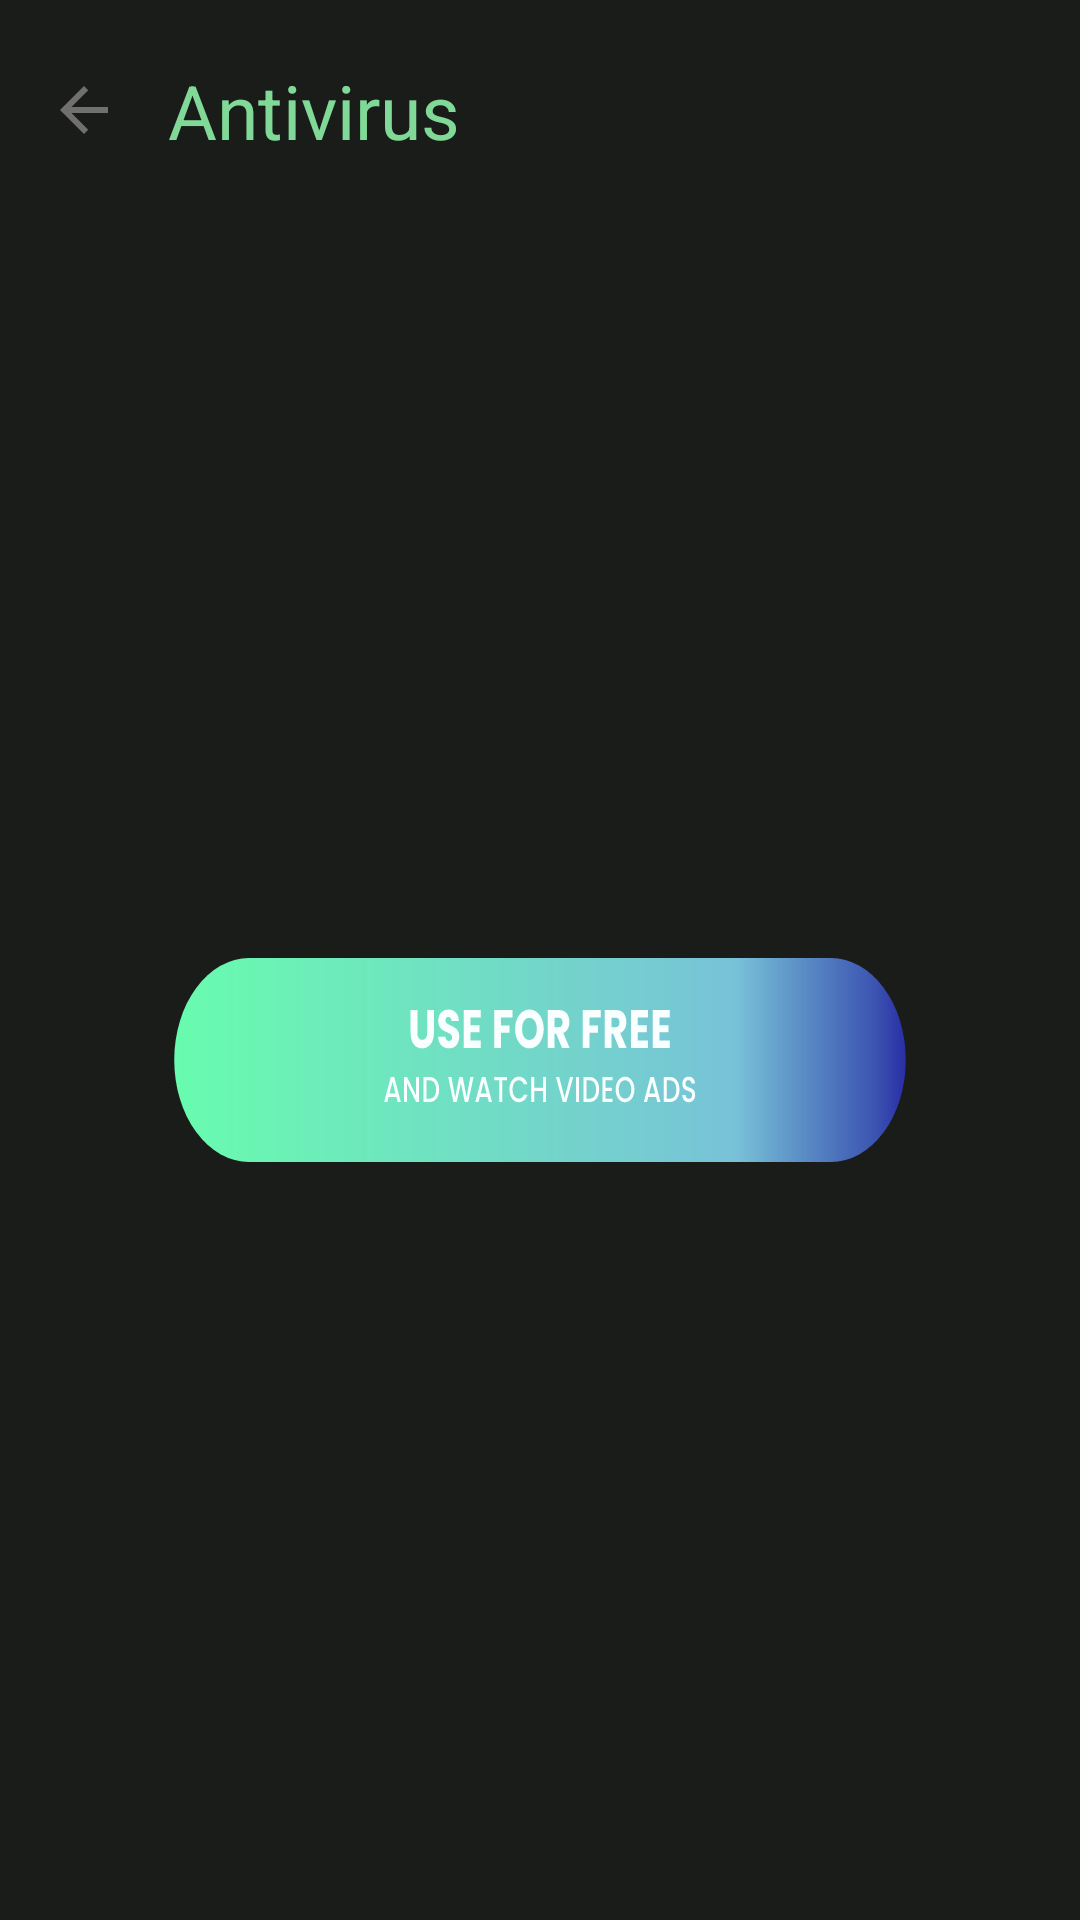

Here is an Android app screen rendered from its layout file. Give the layout XML and the strings, colors and styles it references.
<!-- AndroidManifest.xml: application theme Theme.CleanerApp -->
<!-- res/layout/fragment_premium_antivirus.xml -->
<?xml version="1.0" encoding="utf-8"?>
<LinearLayout xmlns:android="http://schemas.android.com/apk/res/android"
    xmlns:tools="http://schemas.android.com/tools"
    android:layout_width="match_parent"
    android:layout_height="match_parent"
    xmlns:app="http://schemas.android.com/apk/res-auto"
    android:orientation="vertical"
    android:background="#1A1C19"
    tools:context=".fragments.antivirus.PremiumAntivirusFragment">



    <androidx.constraintlayout.widget.ConstraintLayout
        android:id="@+id/about_back_antivirus_main"
        android:layout_width="wrap_content"
        android:layout_height="wrap_content">


        <LinearLayout
            android:layout_width="match_parent"
            android:layout_height="wrap_content"
            android:padding="20dp"
            android:gravity="center_vertical"
            app:layout_constraintLeft_toLeftOf="parent"
            app:layout_constraintRight_toRightOf="parent"
            app:layout_constraintTop_toTopOf="parent"
            android:orientation="horizontal">

            <ImageView
                android:layout_width="wrap_content"
                android:layout_height="wrap_content"
                android:src="@drawable/ic_vector_back_gray"/>

            <TextView
                android:layout_width="wrap_content"
                android:layout_height="wrap_content"
                android:text="Antivirus"
                android:textColor="#81D997"
                android:layout_marginStart="20dp"
                android:textSize="25sp"/>
        </LinearLayout>


    </androidx.constraintlayout.widget.ConstraintLayout>


    <RelativeLayout
        android:layout_width="match_parent"
        android:layout_height="match_parent">


        <androidx.appcompat.widget.AppCompatButton
            android:id="@+id/watchVideo"
            android:layout_width="match_parent"
            android:layout_height="wrap_content"
            android:layout_centerInParent="true"
            android:layout_gravity="center"
            android:layout_marginStart="100dp"
            android:background="@drawable/ic_watch_video"
            android:gravity="center"
            android:textColor="@color/white" />


    </RelativeLayout>



</LinearLayout>
<!-- resources referenced by this layout -->
<resources>
  <color name="white">#FFFFFFFF</color>
  <!-- drawable ic_vector_back_gray (drawable) -->
  <vector xmlns:android="http://schemas.android.com/apk/res/android"
      android:width="16dp"
      android:height="16dp"
      android:viewportWidth="16"
      android:viewportHeight="16">
    <path
        android:pathData="M16,7H3.83L9.42,1.41L8,0L0,8L8,16L9.41,14.59L3.83,9H16V7Z"
        android:fillColor="#ffffff"
        android:fillAlpha="0.38"/>
  </vector>
  <!-- drawable ic_watch_video: vector/xml drawable (drawable, 9976 chars, omitted) -->
  <style name="Theme.CleanerApp" parent="Theme.MaterialComponents.DayNight.NoActionBar">
          
          <item name="colorPrimary">@color/purple_500</item>
          <item name="colorPrimaryVariant">@color/purple_700</item>
          <item name="colorOnPrimary">@color/white</item>
          
          <item name="colorSecondary">@color/teal_200</item>
          <item name="colorSecondaryVariant">@color/teal_700</item>
          <item name="colorOnSecondary">@color/black</item>
          
          <item name="android:statusBarColor" tools:targetApi="l">?attr/colorPrimaryVariant</item>
          
      </style>
  <color name="purple_500">#FF6200EE</color>
  <color name="purple_700">#1A1C19</color>
  <color name="teal_200">#FFEB3B</color>
  <color name="teal_700">#FFEB3B</color>
  <color name="black">#FF000000</color>
</resources>
